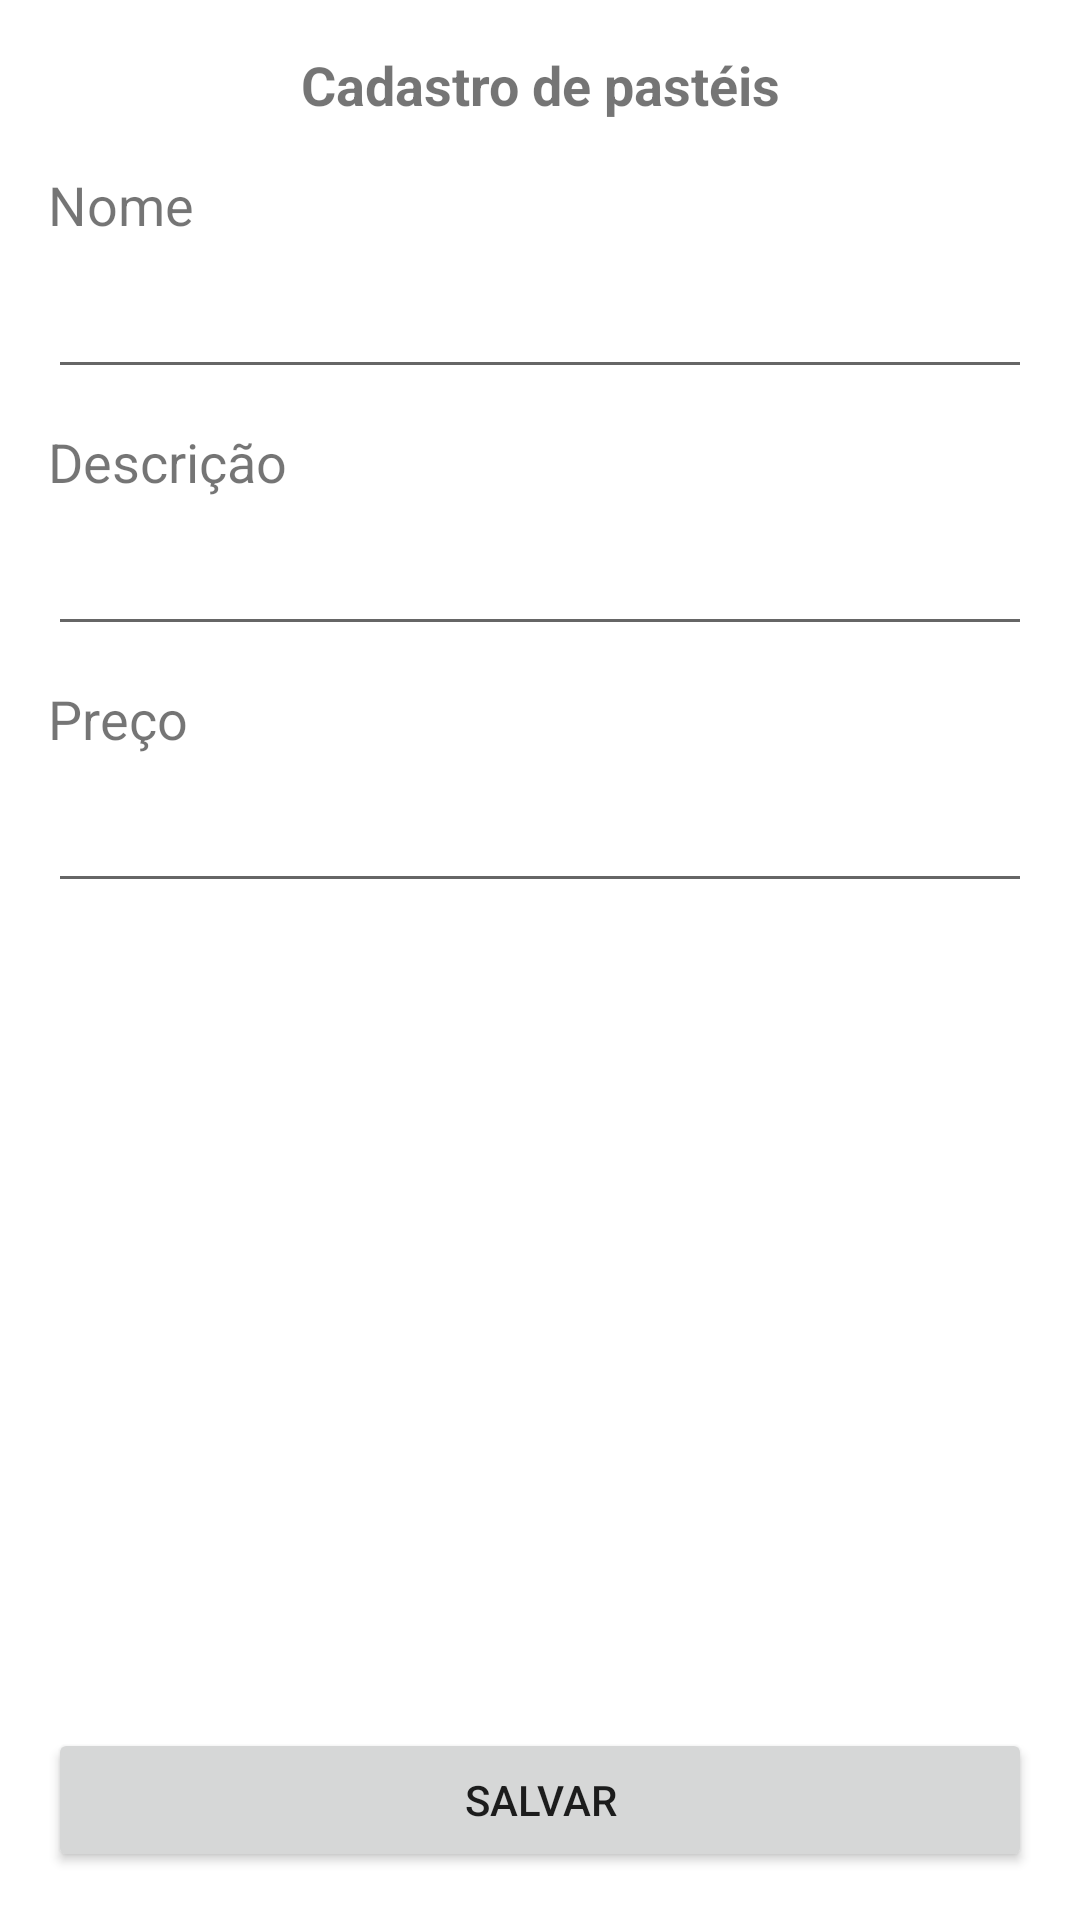

Reconstruct the res/layout file that produces this screen, plus the resources it refers to.
<!-- AndroidManifest.xml: application theme Theme.Pastelaria -->
<!-- res/layout/activity_cadastro_pastel.xml -->
<?xml version="1.0" encoding="utf-8"?>
<androidx.constraintlayout.widget.ConstraintLayout xmlns:android="http://schemas.android.com/apk/res/android"
    xmlns:app="http://schemas.android.com/apk/res-auto"
    xmlns:tools="http://schemas.android.com/tools"
    android:layout_width="match_parent"
    android:layout_height="match_parent"
    tools:context=".view.CadastroPastelActivity">

    <TextView
        android:id="@+id/textView3"
        android:layout_width="0dp"
        android:layout_height="wrap_content"
        android:layout_marginStart="16dp"
        android:layout_marginLeft="16dp"
        android:layout_marginTop="16dp"
        android:layout_marginEnd="16dp"
        android:layout_marginRight="16dp"
        android:gravity="center_horizontal"
        android:text="Cadastro de pastéis"
        android:textSize="18sp"
        android:textStyle="bold"
        app:layout_constraintEnd_toEndOf="parent"
        app:layout_constraintStart_toStartOf="parent"
        app:layout_constraintTop_toTopOf="parent" />

    <EditText
        android:id="@+id/editNome"
        android:layout_width="0dp"
        android:layout_height="wrap_content"
        android:layout_marginStart="16dp"
        android:layout_marginLeft="16dp"
        android:layout_marginTop="8dp"
        android:layout_marginEnd="16dp"
        android:layout_marginRight="16dp"
        android:ems="10"
        android:inputType="textPersonName"
        app:layout_constraintEnd_toEndOf="parent"
        app:layout_constraintHorizontal_bias="0.0"
        app:layout_constraintStart_toStartOf="parent"
        app:layout_constraintTop_toBottomOf="@+id/textView2" />

    <TextView
        android:id="@+id/textView2"
        android:layout_width="0dp"
        android:layout_height="wrap_content"
        android:layout_marginStart="16dp"
        android:layout_marginLeft="16dp"
        android:layout_marginTop="56dp"
        android:layout_marginEnd="16dp"
        android:layout_marginRight="16dp"
        android:text="Nome"
        android:textSize="18sp"
        app:layout_constraintEnd_toEndOf="parent"
        app:layout_constraintHorizontal_bias="0.0"
        app:layout_constraintStart_toStartOf="parent"
        app:layout_constraintTop_toTopOf="parent" />

    <TextView
        android:id="@+id/textView6"
        android:layout_width="0dp"
        android:layout_height="wrap_content"
        android:layout_marginStart="16dp"
        android:layout_marginLeft="16dp"
        android:layout_marginTop="12dp"
        android:layout_marginEnd="16dp"
        android:layout_marginRight="16dp"
        android:text="Preço"
        android:textSize="18sp"
        app:layout_constraintEnd_toEndOf="parent"
        app:layout_constraintHorizontal_bias="0.0"
        app:layout_constraintStart_toStartOf="parent"
        app:layout_constraintTop_toBottomOf="@+id/editDescricao" />

    <EditText
        android:id="@+id/editPreco"
        android:layout_width="0dp"
        android:layout_height="wrap_content"
        android:layout_marginStart="16dp"
        android:layout_marginLeft="16dp"
        android:layout_marginTop="8dp"
        android:layout_marginEnd="16dp"
        android:layout_marginRight="16dp"
        android:ems="10"
        android:inputType="textPersonName"
        app:layout_constraintEnd_toEndOf="parent"
        app:layout_constraintHorizontal_bias="0.0"
        app:layout_constraintStart_toStartOf="parent"
        app:layout_constraintTop_toBottomOf="@+id/textView6" />

    <EditText
        android:id="@+id/editDescricao"
        android:layout_width="0dp"
        android:layout_height="wrap_content"
        android:layout_marginStart="16dp"
        android:layout_marginLeft="16dp"
        android:layout_marginTop="8dp"
        android:layout_marginEnd="16dp"
        android:layout_marginRight="16dp"
        android:ems="10"
        android:inputType="textPersonName"
        app:layout_constraintEnd_toEndOf="parent"
        app:layout_constraintHorizontal_bias="0.0"
        app:layout_constraintStart_toStartOf="parent"
        app:layout_constraintTop_toBottomOf="@+id/textView4" />

    <TextView
        android:id="@+id/textView4"
        android:layout_width="0dp"
        android:layout_height="wrap_content"
        android:layout_marginStart="16dp"
        android:layout_marginLeft="16dp"
        android:layout_marginTop="12dp"
        android:layout_marginEnd="16dp"
        android:layout_marginRight="16dp"
        android:text="Descrição"
        android:textSize="18sp"
        app:layout_constraintEnd_toEndOf="parent"
        app:layout_constraintHorizontal_bias="0.0"
        app:layout_constraintStart_toStartOf="parent"
        app:layout_constraintTop_toBottomOf="@+id/editNome" />

    <Button
        android:id="@+id/btnAdicionar"
        android:layout_width="0dp"
        android:layout_height="wrap_content"
        android:layout_marginStart="16dp"
        android:layout_marginLeft="16dp"
        android:layout_marginEnd="16dp"
        android:layout_marginRight="16dp"
        android:layout_marginBottom="16dp"
        android:onClick="salvarPastel"
        android:text="SALVAR"
        app:layout_constraintBottom_toBottomOf="parent"
        app:layout_constraintEnd_toEndOf="parent"

        app:layout_constraintStart_toStartOf="parent" />
</androidx.constraintlayout.widget.ConstraintLayout>
<!-- resources referenced by this layout -->
<resources>
  <style name="Theme.Pastelaria" parent="Theme.MaterialComponents.DayNight.DarkActionBar">
          
          <item name="colorPrimary">@color/purple_500</item>
          <item name="colorPrimaryVariant">@color/purple_700</item>
          <item name="colorOnPrimary">@color/white</item>
          
          <item name="colorSecondary">@color/teal_200</item>
          <item name="colorSecondaryVariant">@color/teal_700</item>
          <item name="colorOnSecondary">@color/black</item>
          
          <item name="android:statusBarColor" tools:targetApi="l">?attr/colorPrimaryVariant</item>
          
      </style>
  <!-- not gathered from this repository: default colours our renderer supplied (Android Studio template values) -->
  <color name="purple_500">#FF6200EE</color>
  <color name="purple_700">#FF3700B3</color>
  <color name="teal_200">#FF03DAC5</color>
  <color name="teal_700">#FF018786</color>
  <color name="black">#FF000000</color>
  <color name="white">#FFFFFFFF</color>
</resources>
